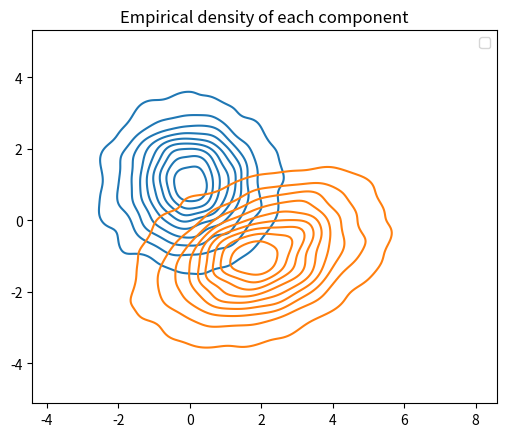
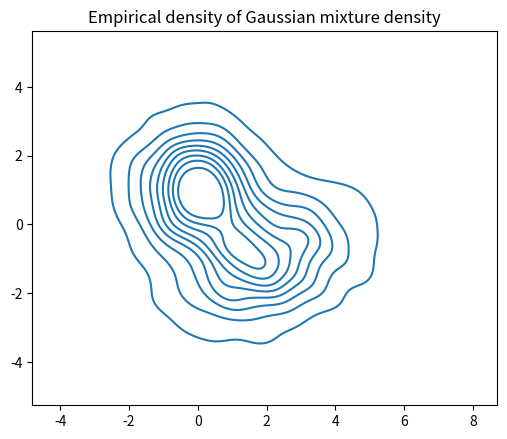
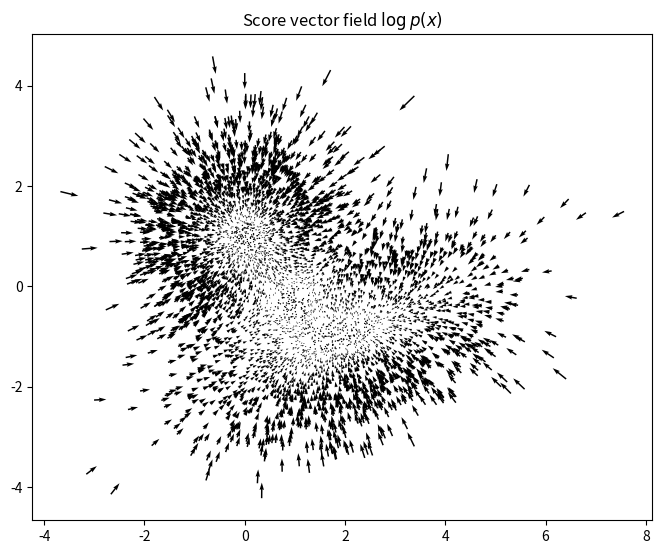

Recreate these plots in Python, in order.
import numpy as np
import matplotlib.pyplot as plt
import seaborn as sns
from scipy.stats import multivariate_normal

def kdeplot(pnts, label="", ax=None, titlestr=None, **kwargs):
  if ax is None:
    ax = plt.gca()#figh, axs = plt.subplots(1,1,figsize=[6.5, 6])
  sns.kdeplot(x=pnts[:,0], y=pnts[:,1], ax=ax, label=label, **kwargs)
  if titlestr is not None:
    ax.set_title(titlestr)
    
def quiver_plot(pnts, vecs, *args, **kwargs):
  plt.quiver(pnts[:, 0], pnts[:,1], vecs[:, 0], vecs[:, 1], *args, **kwargs)

class GaussianMixture():
    def __init__(self, mus, covs, weights) -> None:
        self.n_components = len(mus)
        self.mus = mus
        self.covs = covs
        self.precs = [np.linalg.inv(cov) for cov in covs] # precision matrices
        self.weights = weights # e.g. 1:1 
        self.norm_weights = weights / np.sum(weights) # 0.5:0.5
        self.RVs =[]
        
        for i in range(len(mus)):
            self.RVs.append(multivariate_normal(mus[i], covs[i]))
        
        self.dims = len(mus[0])
        
    def score(self, x): # x (5000, 2)
        component_pdf = np.array([rv.pdf(x) for rv in self.RVs]).T
        weighted_compon_pdf = component_pdf * self.norm_weights[np.newaxis,:]
        participance = weighted_compon_pdf / np.sum(weighted_compon_pdf, axis=1, keepdims=True)
        # (1) distance to mus, (2) weight assigned to each component
        
        scores = np.zeros_like(x) # (5000, 2) ！！！！
        
        for i in range(self.n_components):
          gradvec = -(x - self.mus[i]) @ self.precs[i]
          scores += participance[:, i, np.newaxis] * gradvec # (5000, 2) ！2->feaeture dims instead of 2 compoents
        
        return scores


    def sample(self, N):
        """draw N samples from the mixture model"""
        rand_component = np.random.choice(self.n_components, size=N, p=self.norm_weights)
        all_samples = np.array([rv.rvs(N) for rv in self.RVs]) # 5000 dog samples + 5000 wolf samples
        gmm_samples = all_samples[rand_component, np.arange(N), :] # 2, 5000, 2: 2 components, 5000 samples, 2D Gaussian distribution
        return gmm_samples, rand_component, all_samples

if __name__ == "__main__":
    mu1 = np.array([0, 1.0]) # 2D Gaussian distribution
    Cov1 = np.array([[1.0, 0.0],
                     [0.0, 1.0]]) # covariance matrix 2x2
    
    mu2 = np.array([2.0, -1.0])
    Cov2 = np.array([[2.0, 0.5],
                    [0.5, 1.0]])
    
    gmm = GaussianMixture([mu1, mu2], [Cov1, Cov2], [1.0, 1.0])
    gmm_samples, rand_component, all_samples = gmm.sample(5000)
    scorevecs = gmm.score(gmm_samples)
    
    # output
    # >>> gmm_samples  (5000, 2) # 5000 samples, 2D Gaussian distribution
    # rand_component  (5000,) # 0, 1
    # all_samples  (2, 5000, 2) --> index (0, 3, 1) 
    # scorevecs  (5000, 2) # 2 --> feature dims.     ---> 2 components
    
    print("gmm_samples ",gmm_samples.shape)
    print("rand_component ",rand_component.shape)
    print("all_samples ",all_samples.shape)
    print("scorevecs ",scorevecs.shape)

    figh, ax = plt.subplots(1,1,figsize=[6,6])
    kdeplot(all_samples[0,:,:], label="comp1", )
    kdeplot(all_samples[1,:,:], label="comp2", )
    plt.title("Empirical density of each component")
    plt.legend()
    plt.axis("image");
    plt.savefig("Empirical_density_of_each_component.png")
    plt.clf()

    figh, ax = plt.subplots(1,1,figsize=[6,6])
    kdeplot(gmm_samples, )
    plt.title("Empirical density of Gaussian mixture density")
    plt.axis("image");
    plt.savefig("Empirical_density_of_Gaussian_mixture_density.png")
    plt.clf()

    plt.figure(figsize=[8,8])
    quiver_plot(gmm_samples, scorevecs)
    plt.title("Score vector field $\log p(x)$")
    plt.axis("image");  
    plt.savefig("Score_vector_field_log_p(x).png")
    plt.clf()
    
